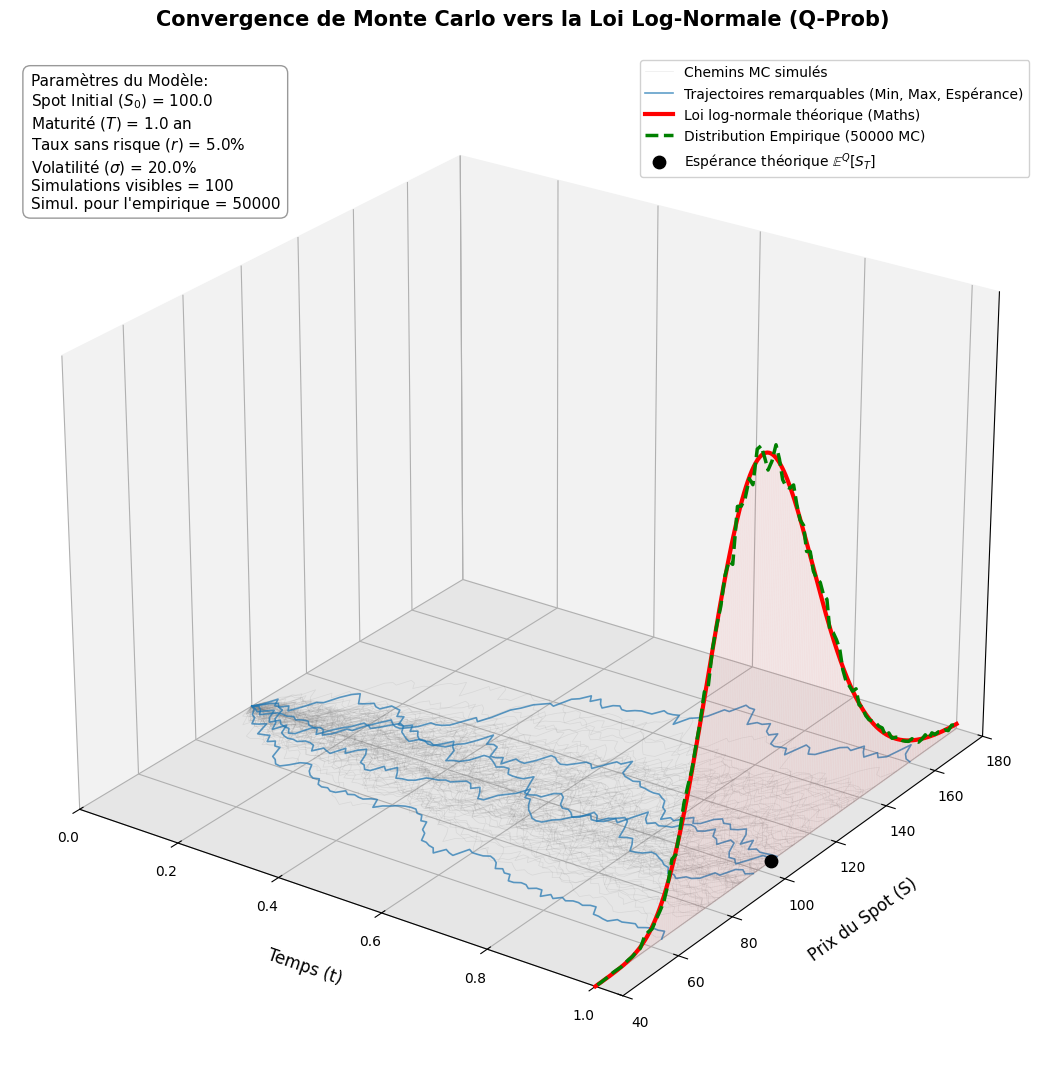

The script that saved this image:
import numpy as np
import matplotlib.pyplot as plt
from scipy.stats import lognorm

def generate_mc_paths(S0, T, r, sigma, N_paths, N_steps):
    """
    Generate Monte Carlo paths for Geometric Brownian Motion
    under the Risk-Neutral Measure (Q).
    """
    dt = T / N_steps
    t = np.linspace(0, T, N_steps + 1)
    
    paths = np.zeros((N_steps + 1, N_paths))
    paths[0] = S0
    
    # Random normal variables (vraiment aléatoire)
    Z = np.random.standard_normal((N_steps, N_paths))
    
    mu_dt = (r - 0.5 * sigma**2) * dt
    sigma_sqrtdt = sigma * np.sqrt(dt)
    
    for i in range(1, N_steps + 1):
        paths[i] = paths[i-1] * np.exp(mu_dt + sigma_sqrtdt * Z[i-1])
        
    return t, paths

def theoretical_lognormal_pdf(S0, T, r, sigma, s_range):
    """Calculate theoretical Log-Normal PDF."""
    mu = np.log(S0) + (r - 0.5 * sigma**2) * T
    s = sigma * np.sqrt(T)
    return lognorm.pdf(s_range, s=s, scale=np.exp(mu))

# --- Configuration ---
S0 = 100.0
T = 1.0     
r = 0.05
sigma = 0.20

# 1. Paths for Visualization (small number to keep it readable)
N_paths_vis = 100
N_steps = 100

# 2. Paths for the Empirical Distribution (large number for accuracy)
# We don't save the full paths to save memory, just the final step
N_paths_dist = 50000 
_, S_final_dist = generate_mc_paths(S0, T, r, sigma, N_paths_dist, 1) # Only 1 step needed for final distribution

# Generate Visible Paths
np.random.seed(42) # For consistent visual paths, though they are mathematically random
t_mc, S_mc = generate_mc_paths(S0, T, r, sigma, N_paths_vis, N_steps)

# Generate Theoretical Q-Prob PDF
s_range = np.linspace(40, 180, 200)
pdf_q = theoretical_lognormal_pdf(S0, T, r, sigma, s_range)

# Calculation of Empirical PDF using a histogram
# We compute the histogram of the 50,000 final spots to get the empirical density
hist_vals, bin_edges = np.histogram(S_final_dist[-1], bins=100, range=(40, 180), density=True)
bin_centers = (bin_edges[:-1] + bin_edges[1:]) / 2

# Scale PDFs for 3D visualization
pdf_max = pdf_q.max()
scaling_factor = 20.0 / pdf_max 
pdf_q_scaled = pdf_q * scaling_factor
hist_vals_scaled = hist_vals * scaling_factor

# --- 3D Plotting ---
plt.style.use('default')
fig = plt.figure(figsize=(16, 11))
ax = fig.add_subplot(111, projection='3d')

z_zeros = np.zeros(N_steps + 1)
# 1. Plot Monte Carlo Paths (Gray)
for i in range(N_paths_vis):
    if i == 0:
        ax.plot(t_mc, S_mc[:, i], z_zeros, color='gray', alpha=0.15, linewidth=0.5, label='Chemins MC simulés')
    else:
        ax.plot(t_mc, S_mc[:, i], z_zeros, color='gray', alpha=0.15, linewidth=0.5)

# 2. Identify specific paths to highlight
final_spots = S_mc[-1, :]
expected_S = S0 * np.exp(r * T)

idx_max = np.argmax(final_spots)
idx_min = np.argmin(final_spots)
idx_mean = np.argmin(np.abs(final_spots - expected_S))

# Select 2 other random paths that are not max, min or mean
available_indices = list(set(range(N_paths_vis)) - {idx_max, idx_min, idx_mean})
np.random.seed(123) # Different seed for selection
idx_randoms = np.random.choice(available_indices, 2, replace=False)

indices_to_highlight = [idx_max, idx_min, idx_mean] + list(idx_randoms)
labels = ['Pire scénario (Min)', 'Meilleur scénario (Max)', 'Proche de l\'espérance', 'Aléatoire 1', 'Aléatoire 2']

# Plot the 5 specific paths in a softer blue
for count, idx in enumerate(indices_to_highlight):
    if count == 0:
        ax.plot(t_mc, S_mc[:, idx], z_zeros, color='#1f77b4', alpha=0.7, linewidth=1.2, label='Trajectoires remarquables (Min, Max, Espérance)')
    else:
        ax.plot(t_mc, S_mc[:, idx], z_zeros, color='#1f77b4', alpha=0.7, linewidth=1.2)

# 3. Plot Theoretical PDF (Red Solid)
T_array_line = np.full_like(s_range, T)
ax.plot(T_array_line, s_range, pdf_q_scaled, color='red', linewidth=3, label="Loi log-normale théorique (Maths)")

# Fill the theoretical area
for y, z in zip(s_range, pdf_q_scaled):
    ax.plot([T, T], [y, y], [0, z], color='red', alpha=0.05)

# 4. Plot Empirical PDF from the 50,000 simulations (Green Dashed)
T_array_hist = np.full_like(bin_centers, T)
ax.plot(T_array_hist, bin_centers, hist_vals_scaled, color='green', linewidth=2.5, linestyle='--', label=f"Distribution Empirique ({N_paths_dist} MC)")

# 5. Highlight Expected Value
ax.scatter([T], [expected_S], [0], color='black', s=80, zorder=10, label=r"Espérance théorique $\mathbb{E}^Q[S_T]$")

# --- Annotations & Styling ---
# Parameter Text Box
param_text = (
    f"Paramètres du Modèle:\n"
    f"Spot Initial $(S_0)$ = {S0}\n"
    f"Maturité $(T)$ = {T} an\n"
    f"Taux sans risque $(r)$ = {r*100}%\n"
    f"Volatilité $(\sigma)$ = {sigma*100}%\n"
    f"Simulations visibles = {N_paths_vis}\n"
    f"Simul. pour l'empirique = {N_paths_dist}"
)
ax.text2D(0.02, 0.98, param_text, transform=ax.transAxes, fontsize=11, 
          verticalalignment='top', bbox=dict(boxstyle='round,pad=0.5', facecolor='white', alpha=0.8, edgecolor='gray'))

ax.set_title("Convergence de Monte Carlo vers la Loi Log-Normale (Q-Prob)", 
             fontsize=15, fontweight='bold', pad=20)
ax.set_xlabel('Temps (t)', fontsize=12, labelpad=15)
ax.set_ylabel('Prix du Spot (S)', fontsize=12, labelpad=15)
ax.set_zlabel('Densité de Probabilité (Scaled)', fontsize=12, labelpad=15)

ax.set_xlim(0, T * 1.05)
ax.set_ylim(40, 180)
ax.set_zlim(0, pdf_q_scaled.max() * 1.1)
ax.set_zticks([]) # Hide scaled Z ticks

ax.xaxis.set_pane_color((0.95, 0.95, 0.95, 1.0))
ax.yaxis.set_pane_color((0.95, 0.95, 0.95, 1.0))
ax.zaxis.set_pane_color((0.90, 0.90, 0.90, 1.0))

# Make grid lines more visible
ax.grid(True, color='gray', linestyle='--', linewidth=0.5, alpha=0.7)

ax.view_init(elev=25, azim=-55)
ax.legend(loc='upper right', fontsize=10, facecolor='white', framealpha=0.9)

plt.tight_layout()
print("Graphique 3D de Convergence Monte Carlo terminé. Affichage...")
plt.show()
